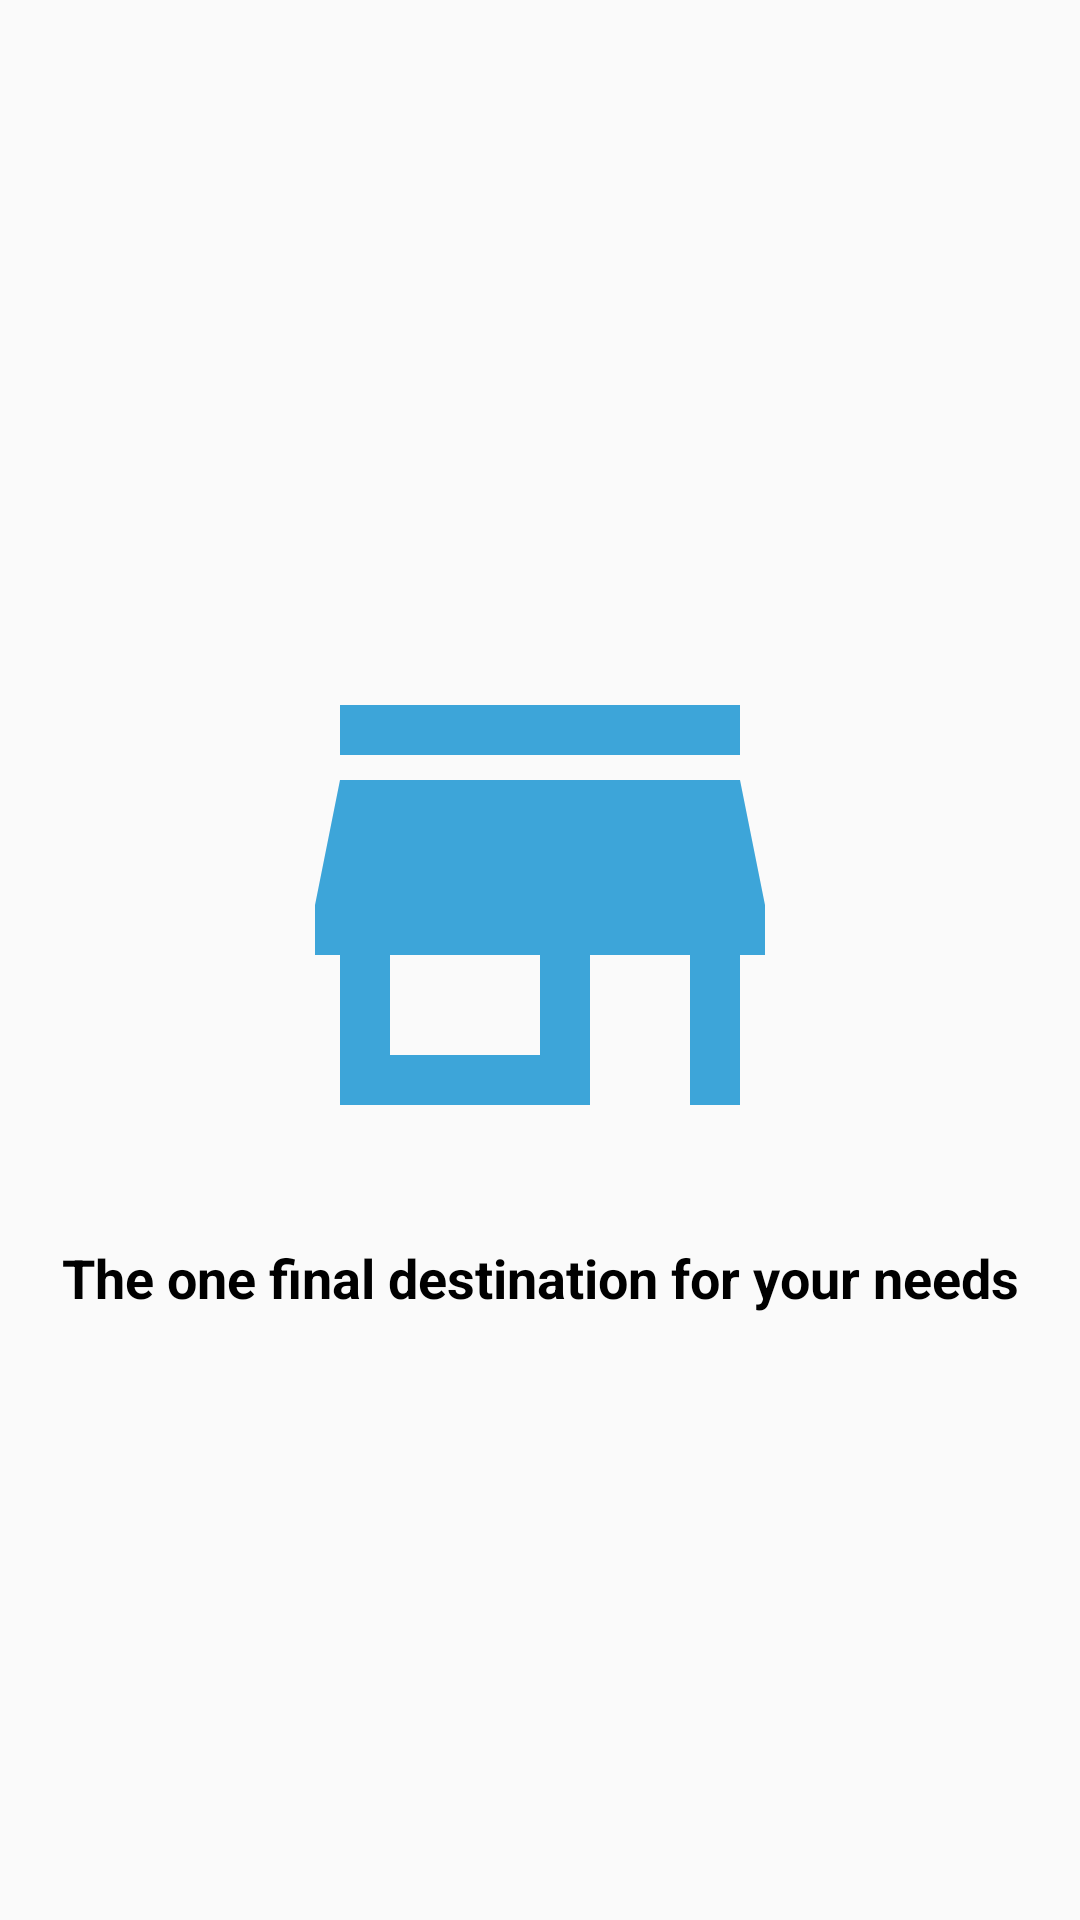

Layout XML and referenced resources for this Android screen:
<!-- AndroidManifest.xml: activity theme Theme.AppCompat.Light.NoActionBar -->
<!-- res/layout/activity_splashscreen.xml -->
<?xml version="1.0" encoding="utf-8"?>
<androidx.appcompat.widget.LinearLayoutCompat xmlns:android="http://schemas.android.com/apk/res/android"
    xmlns:tools="http://schemas.android.com/tools"
    xmlns:app="http://schemas.android.com/apk/res-auto"
    android:layout_width="match_parent"
    android:layout_height="match_parent"
    android:gravity="center"
    android:orientation="vertical"
    android:padding="20dp"
    tools:context=".splashscreen.SplashscreenActivity">

    <androidx.appcompat.widget.AppCompatImageView
        android:layout_width="200dp"
        android:layout_height="200dp"
        app:srcCompat="@drawable/ic_mall"/>

    <androidx.appcompat.widget.AppCompatTextView
        android:layout_width="match_parent"
        android:layout_height="wrap_content"
        android:textAlignment="center"
        android:textSize="18sp"
        android:textStyle="bold"
        android:textColor="@color/black"
        android:fontFamily="sans-serif"
        android:text="@string/the_one_final_destination_for_your_needs"
        android:layout_marginTop="12dp"/>

</androidx.appcompat.widget.LinearLayoutCompat>
<!-- resources referenced by this layout -->
<resources>
  <color name="black">#000000</color>
  <!-- drawable ic_mall (drawable) -->
  <vector android:height="24dp" android:tint="#3DA5D9"
      android:viewportHeight="24" android:viewportWidth="24"
      android:width="24dp" xmlns:android="http://schemas.android.com/apk/res/android">
      <path android:fillColor="@android:color/white" android:pathData="M20,4L4,4v2h16L20,4zM21,14v-2l-1,-5L4,7l-1,5v2h1v6h10v-6h4v6h2v-6h1zM12,18L6,18v-4h6v4z"/>
  </vector>
  <string name="the_one_final_destination_for_your_needs">The one final destination for your needs</string>
</resources>
